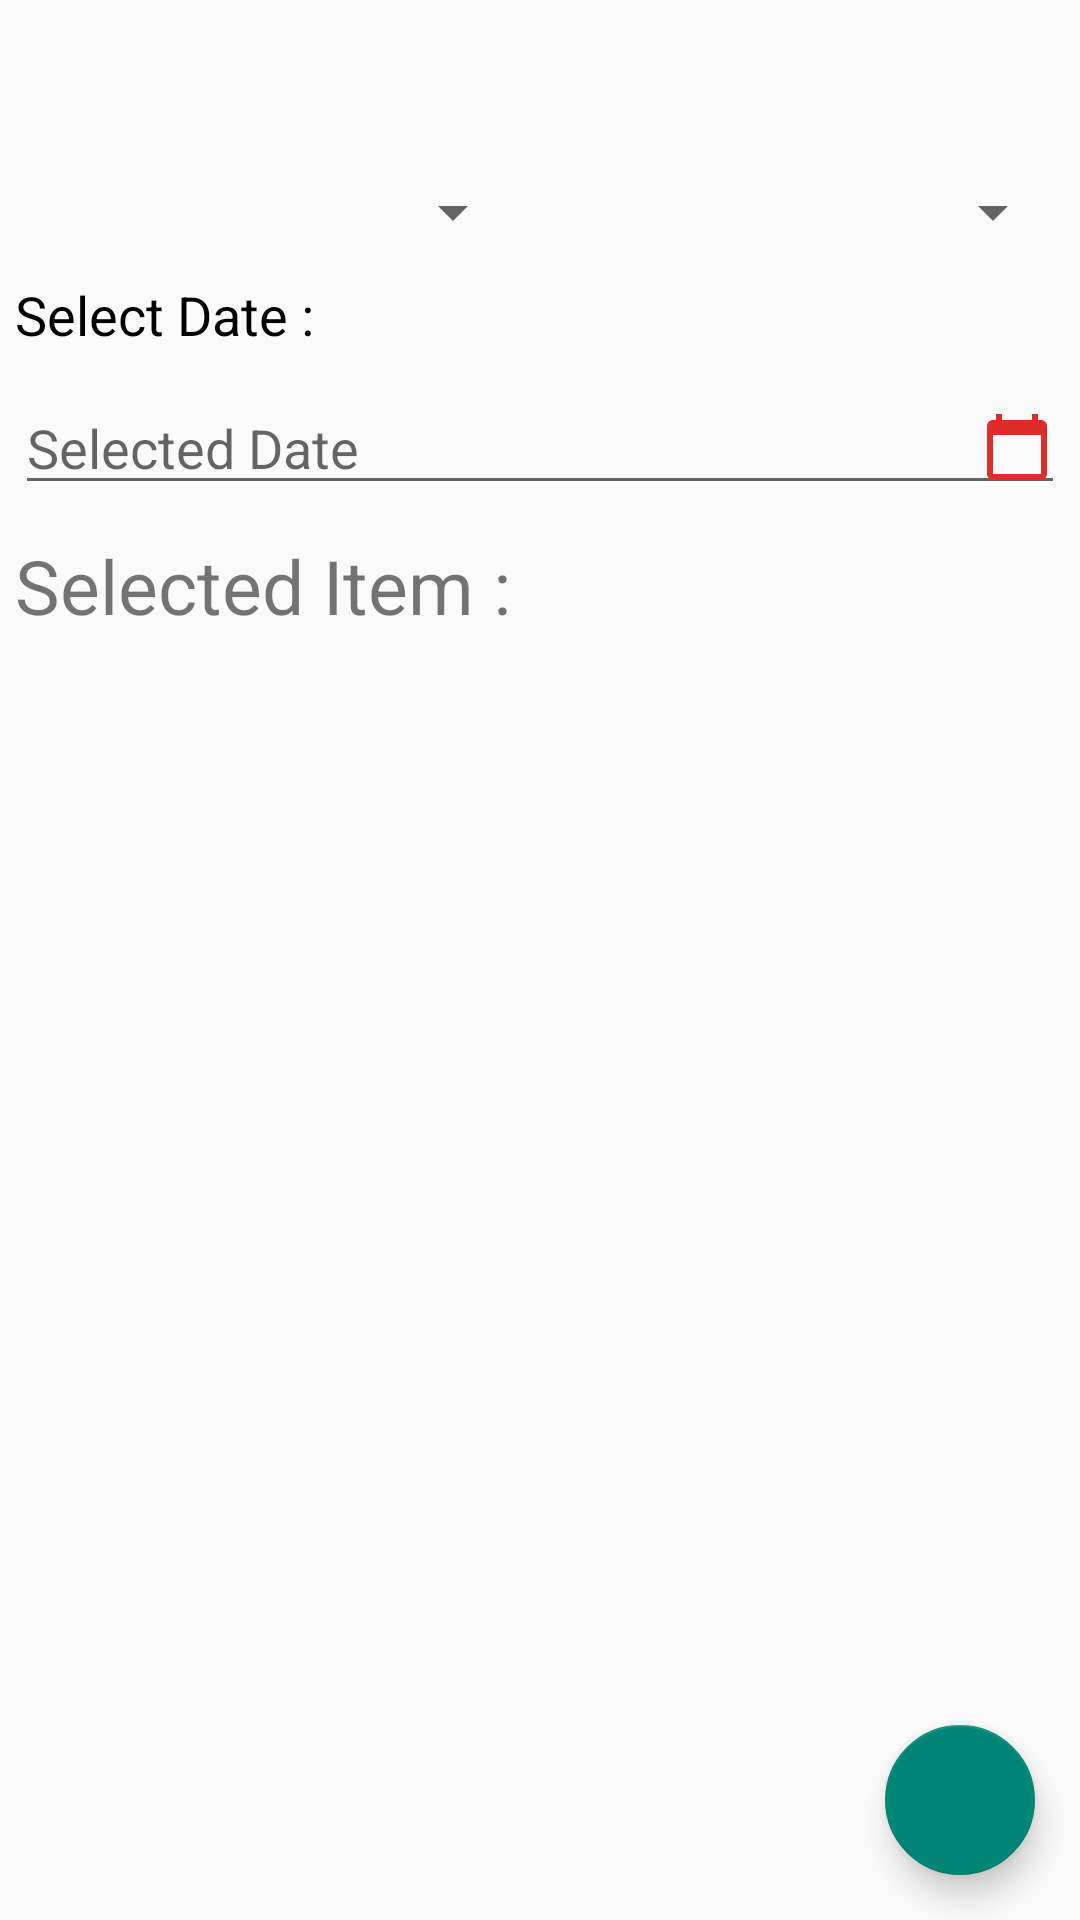

Write the Android layout XML for this screen, with the resource values it uses.
<!-- AndroidManifest.xml: application theme Theme.Design.Light.NoActionBar -->
<!-- res/layout/activity_main.xml -->
<?xml version="1.0" encoding="utf-8"?>
<RelativeLayout xmlns:android="http://schemas.android.com/apk/res/android"
    xmlns:app="http://schemas.android.com/apk/res-auto"
    xmlns:tools="http://schemas.android.com/tools"
    android:layout_width="match_parent"
    android:layout_margin="10sp"
    android:layout_height="match_parent"
    tools:context=".MainActivity">

    <LinearLayout
        android:layout_width="match_parent"
        android:layout_height="match_parent"
        android:orientation="vertical">
        <TextView
            android:id="@+id/btnLogout"
            android:textSize="25sp"
            android:textAlignment="center"
            android:layout_margin="10sp"
            android:layout_width="match_parent"
            android:layout_height="wrap_content"/>
        <LinearLayout
            android:layout_width="match_parent"
            android:layout_height="wrap_content"
            android:orientation="horizontal">

            <Spinner
                android:id="@+id/spinnerFrom"
                android:layout_width="0sp"
                android:layout_height="wrap_content"
                android:layout_margin="5sp"
                android:layout_weight="1" />

            <Spinner
                android:id="@+id/spinnerTo"
                android:layout_width="0sp"
                android:layout_height="wrap_content"
                android:layout_margin="5sp"
                android:layout_weight="1" />
        </LinearLayout>

        <TextView
            android:layout_width="wrap_content"
            android:layout_height="wrap_content"
            android:layout_margin="5dp"
            android:text="Select Date :"
            android:textColor="#000"
            android:textSize="18sp" />

        <EditText
            android:focusable="false"
            android:id="@+id/edtDate"
            android:onClick="onDateClick"
            android:layout_width="match_parent"
            android:layout_height="wrap_content"
            android:layout_margin="5sp"
            android:drawableEnd="@drawable/ic_baseline_calendar_today_24"
            android:hint="Selected Date" />
        <TextView
            android:id="@+id/txtSelected"
            android:layout_width="wrap_content"
            android:layout_height="wrap_content"
            android:text="Selected Item : "
            android:textSize="25sp"
            android:layout_margin="5dp"/>

        <ListView
            android:id="@+id/listView"
            android:layout_margin="5sp"
            android:layout_width="match_parent"
            android:layout_height="match_parent"/>
    </LinearLayout>

    <com.google.android.material.floatingactionbutton.FloatingActionButton
        android:layout_width="50sp"
        android:onClick="openAddNewDev"
        android:layout_height="50sp"
        android:layout_alignParentEnd="true"
        android:layout_alignParentBottom="true"
        android:layout_marginStart="15sp"
        android:layout_marginTop="15sp"
        android:layout_marginEnd="15sp"
        android:layout_marginBottom="15sp" />

</RelativeLayout>
<!-- resources referenced by this layout -->
<resources>
  <!-- drawable ic_baseline_calendar_today_24 (drawable) -->
  <vector android:height="24dp" android:tint="#E02B2B"
      android:viewportHeight="24" android:viewportWidth="24"
      android:width="24dp" xmlns:android="http://schemas.android.com/apk/res/android">
      <path android:fillColor="@android:color/white" android:pathData="M20,3h-1L19,1h-2v2L7,3L7,1L5,1v2L4,3c-1.1,0 -2,0.9 -2,2v16c0,1.1 0.9,2 2,2h16c1.1,0 2,-0.9 2,-2L22,5c0,-1.1 -0.9,-2 -2,-2zM20,21L4,21L4,8h16v13z"/>
  </vector>
</resources>
